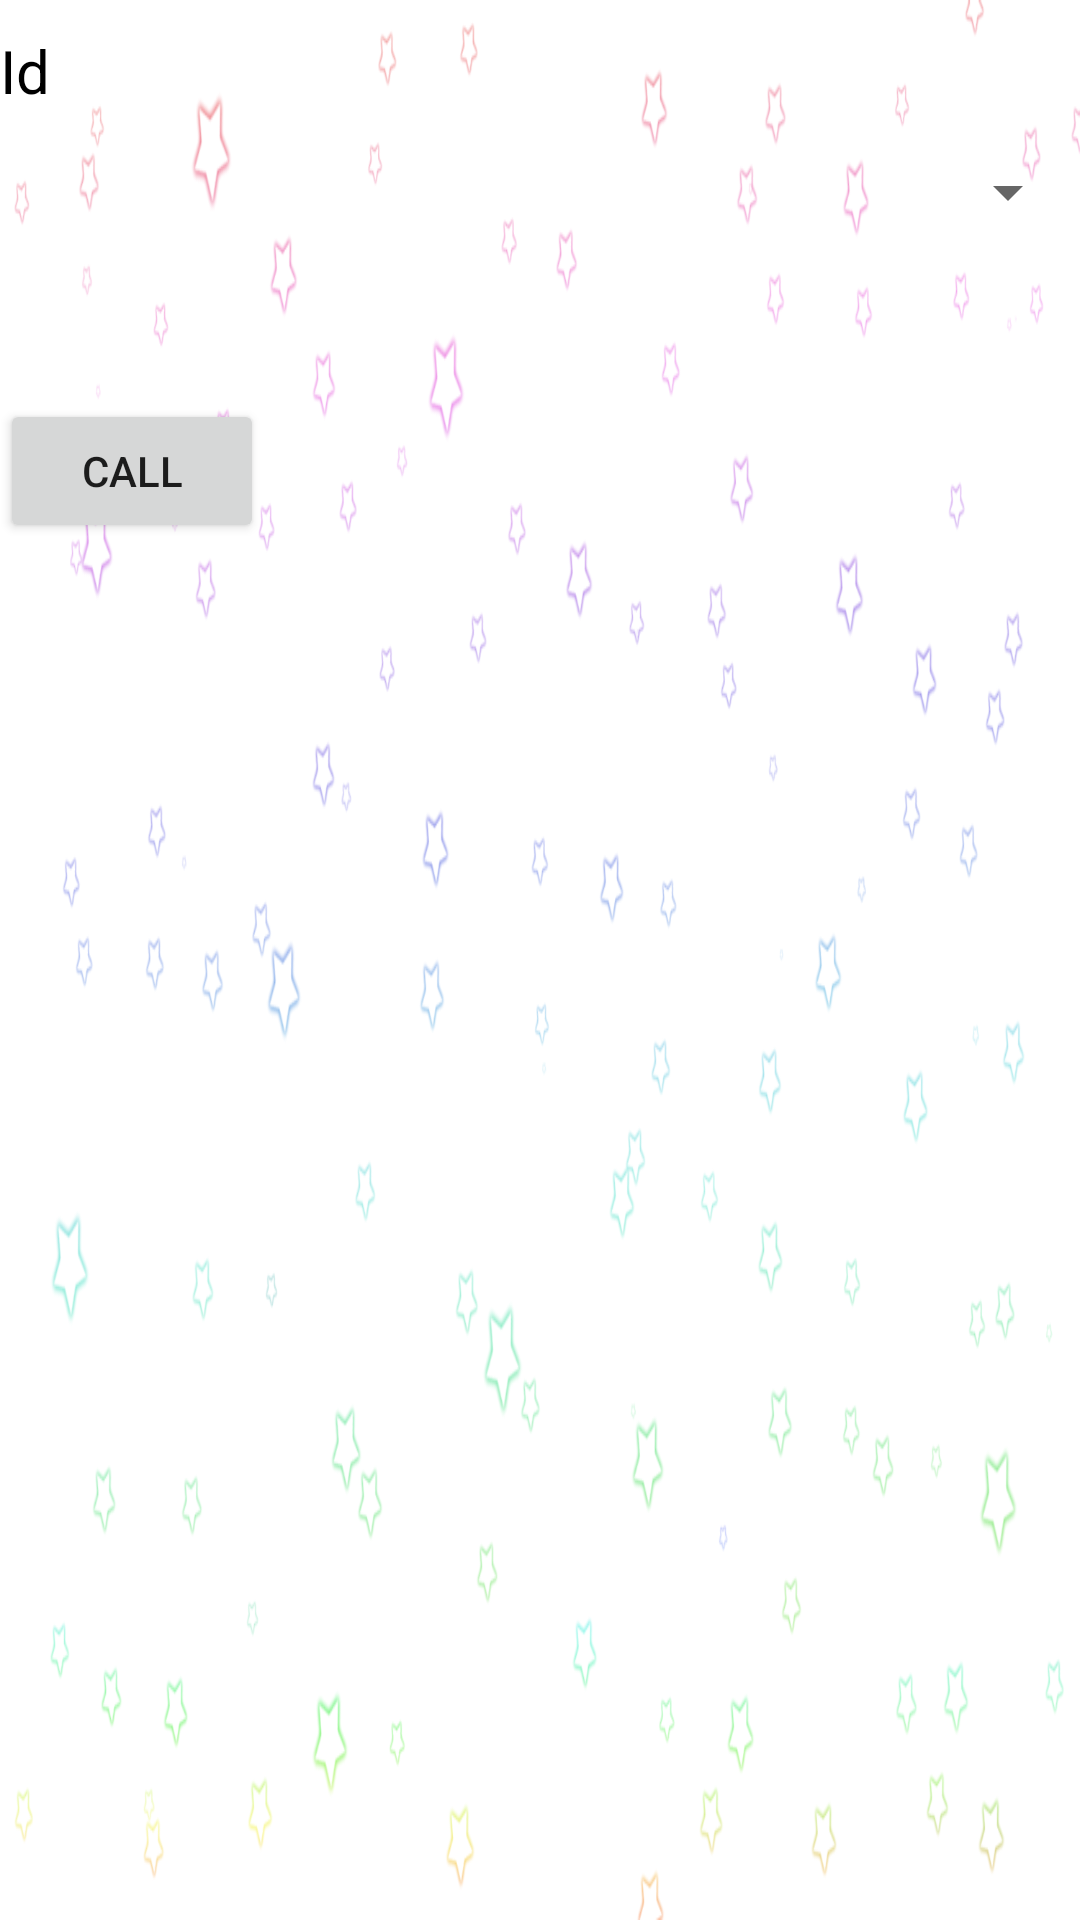

This screen was rendered from an Android layout file. Write that file and the resources it references.
<!-- AndroidManifest.xml: application theme AppTheme -->
<!-- res/layout/call_client.xml -->
<?xml version="1.0" encoding="utf-8"?>
<LinearLayout xmlns:android="http://schemas.android.com/apk/res/android"
    xmlns:app="http://schemas.android.com/apk/res-auto"
    android:orientation="vertical"
    android:layout_width="match_parent"
    android:layout_height="match_parent"
    android:background="@mipmap/back">

    <TextView
        android:layout_width="wrap_content"
        android:layout_height="wrap_content"
        android:text="Id"
        android:textSize="20dp"
        android:layout_marginTop="10dp"
        android:textColor="#000"/>
    <androidx.appcompat.widget.AppCompatSpinner
        android:layout_width="match_parent"
        android:layout_height="wrap_content"
        android:id="@+id/spinId"
        android:layout_marginTop="15dp"></androidx.appcompat.widget.AppCompatSpinner>
    <TextView
        android:layout_width="match_parent"
        android:layout_height="wrap_content"
        android:id="@+id/msgtext"
        android:layout_marginTop="10dp"
        android:textSize="20dp"/>

    <Button
        android:layout_width="wrap_content"
        android:layout_height="wrap_content"
        android:id="@+id/btnsend"
        android:textAllCaps="true"
        android:text="Call"
        android:layout_marginTop="20dp"/>

</LinearLayout>
<!-- resources referenced by this layout -->
<resources>
  <!-- mipmap back: png bitmap (mipmap-mdpi, 146115 bytes) -->
  <style name="AppTheme" parent="Theme.AppCompat.Light.DarkActionBar">
          
          <item name="colorPrimary">@color/colorPrimary</item>
          <item name="colorPrimaryDark">@color/colorPrimaryDark</item>
          <item name="colorAccent">@color/colorAccent</item>
      </style>
  <color name="colorPrimary">#FF1744</color>
  <color name="colorPrimaryDark">#2F3332</color>
  <color name="colorAccent">#D81B60</color>
</resources>
